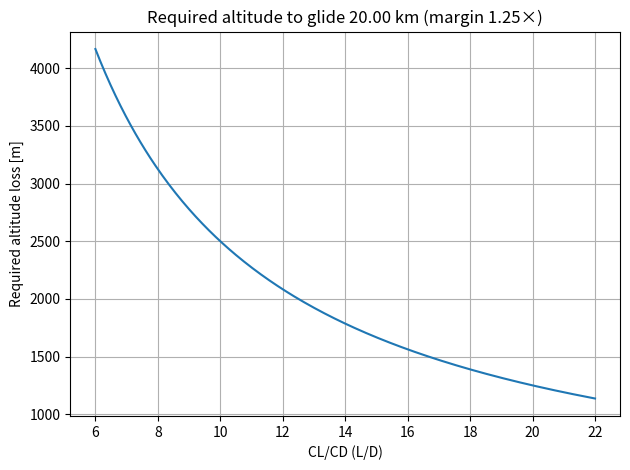

Generate this figure with matplotlib:
"""
Glide altitude estimator + plot: required altitude vs CL/CD (i.e., L/D)

Basic still-air relation (no wind):
    horizontal_distance = (CL/CD) * altitude_loss
=>  required_altitude = distance / (CL/CD)

Notes:
- This assumes a steady glide at best L/D for each CL/CD value and ignores wind, turns,
  thermals/sink, and speed effects. Add a safety margin if needed.
"""

import numpy as np
import matplotlib.pyplot as plt


def required_altitude_m(distance_m, cl_cd, safety_margin=1.0):
    """
    distance_m: horizontal distance to glide [m]
    cl_cd: scalar or array of CL/CD values (L/D)
    safety_margin: multiply altitude by this factor (e.g., 1.3 for 30% margin)
    """
    cl_cd = np.asarray(cl_cd, dtype=float)
    if np.any(cl_cd <= 0):
        raise ValueError("All CL/CD values must be > 0.")
    return safety_margin * (distance_m / cl_cd)


def plot_altitude_vs_clcd(distance_m, cl_cd_min=5, cl_cd_max=25, n=200, safety_margin=1.0):
    cl_cd = np.linspace(cl_cd_min, cl_cd_max, n)
    alt_m = required_altitude_m(distance_m, cl_cd, safety_margin=safety_margin)

    plt.figure()
    plt.plot(cl_cd, alt_m)
    plt.xlabel("CL/CD (L/D)")
    plt.ylabel("Required altitude loss [m]")
    plt.title(f"Required altitude to glide {distance_m/1000:.2f} km (margin {safety_margin:.2f}×)")
    plt.grid(True)
    plt.tight_layout()
    plt.show()


if __name__ == "__main__":
    # ---- User inputs ----
    distance_km = 20.0          # target glide distance [km]
    safety_margin = 1.25        # e.g., 1.25 = 25% extra altitude

    # Plot settings
    cl_cd_min = 6
    cl_cd_max = 22
    n_points = 300
    # ---------------------

    distance_m = distance_km * 1000.0

    # Example: print required altitude for a single CL/CD
    cl_cd_example = 15.0
    alt_needed = required_altitude_m(distance_m, cl_cd_example, safety_margin=safety_margin)
    print(f"Altitude required for {distance_km:.1f} km at CL/CD={cl_cd_example:.1f}: {alt_needed:.1f} m")

    # Plot altitude vs CL/CD
    plot_altitude_vs_clcd(
        distance_m,
        cl_cd_min=cl_cd_min,
        cl_cd_max=cl_cd_max,
        n=n_points,
        safety_margin=safety_margin,
    )
